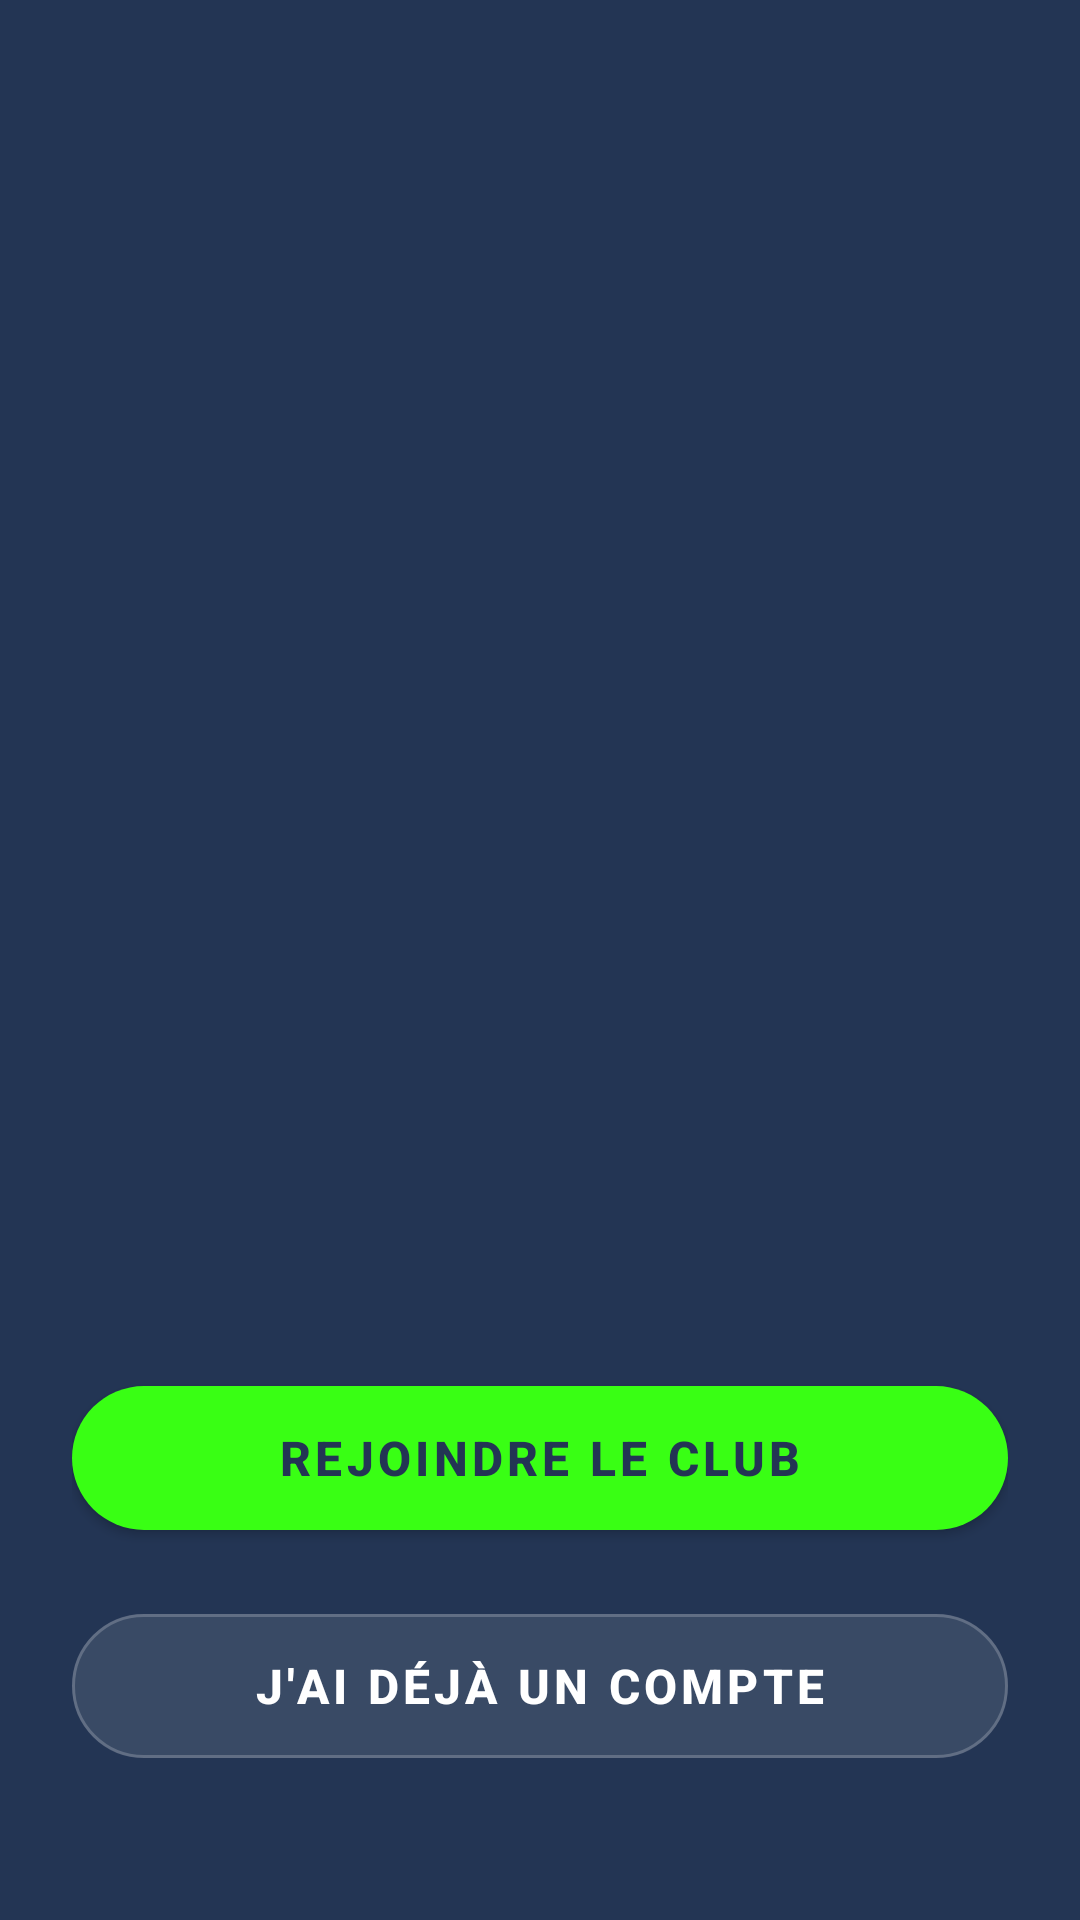

Produce the Android XML layout that renders to this screen, including the resource entries it uses.
<!-- AndroidManifest.xml: application theme Theme.PulseFit -->
<!-- res/layout/activity_landing.xml -->
<?xml version="1.0" encoding="utf-8"?>
<RelativeLayout xmlns:android="http://schemas.android.com/apk/res/android"
    xmlns:app="http://schemas.android.com/apk/res-auto"
    android:layout_width="match_parent"
    android:layout_height="match_parent"
    android:background="@color/bg_dark_navy"> <ImageView
    android:layout_width="match_parent"
    android:layout_height="match_parent"
    android:src="@drawable/bg_pulsefit"
    android:scaleType="centerCrop" />

    <LinearLayout
        android:layout_width="match_parent"
        android:layout_height="wrap_content"
        android:layout_alignParentBottom="true"
        android:orientation="vertical"
        android:paddingHorizontal="24dp"
        android:paddingBottom="48dp">

        <com.google.android.material.button.MaterialButton
            android:id="@+id/btnGoToRegister"
            android:layout_width="match_parent"
            android:layout_height="60dp"
            android:layout_marginBottom="16dp"
            android:text="REJOINDRE LE CLUB"
            android:textColor="@color/bg_dark_navy"
            android:textSize="16sp"
            android:textStyle="bold"
            app:backgroundTint="@color/vert_neon"
            app:cornerRadius="30dp" />

        <com.google.android.material.button.MaterialButton
            android:id="@+id/btnGoToLogin"
            style="@style/Widget.MaterialComponents.Button.OutlinedButton"
            android:layout_width="match_parent"
            android:layout_height="60dp"
            android:text="J'AI DÉJÀ UN COMPTE"
            android:textColor="@color/white"
            android:textSize="16sp"
            android:textStyle="bold"
            app:backgroundTint="@color/glass_white"
            app:cornerRadius="30dp"
            app:strokeColor="#33FFFFFF"
            app:strokeWidth="1dp" />

    </LinearLayout>
</RelativeLayout>
<!-- resources referenced by this layout -->
<resources>
  <color name="bg_dark_navy">#233554</color>
  <color name="glass_white">#1AFFFFFF</color>
  <color name="vert_neon">#39FF14</color>
  <color name="white">#FFFFFFFF</color>
  <style name="Theme.PulseFit" parent="Base.Theme.PulseFit" />
  <style name="Base.Theme.PulseFit" parent="Theme.MaterialComponents.DayNight.NoActionBar">
  
          <item name="colorPrimary">@color/vert_neon</item>
          <item name="colorPrimaryVariant">@color/vert_neon</item>
          <item name="colorOnPrimary">@color/bg_dark_navy</item>
  
          <item name="colorSecondary">@color/bleu_electrique</item>
          <item name="colorSecondaryVariant">@color/bleu_electrique</item>
          <item name="colorOnSecondary">@color/white</item>
  
          <item name="android:windowBackground">@color/bg_dark_navy</item>
  
          <item name="android:statusBarColor">@color/bg_dark_navy</item>
  
          <item name="android:textColorPrimary">@color/white</item>
          <item name="android:textColorSecondary">@color/text_gris_clair</item>
      </style>
  <color name="bleu_electrique">#005BFF</color>
  <color name="text_gris_clair">#A8B2D1</color>
</resources>
